Run: headless pygame with SDL's dummy video driver; simulated clock (each Clock.tick advances the game by its frame time, no real sleeping); random seed 0; keys injected as events and as key.get_pressed() state; no mouse input.
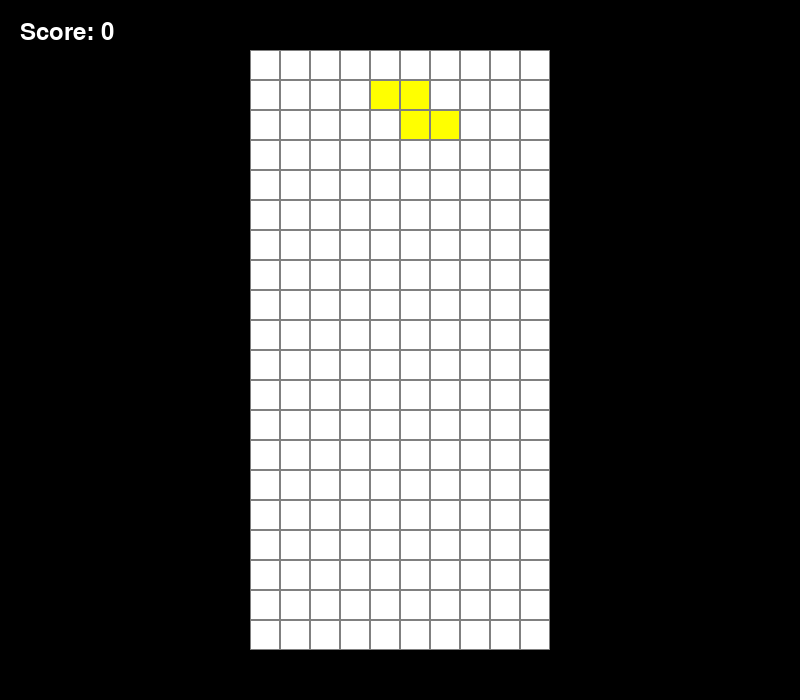
Frame 1 of 4 · flips 1–60 · no input
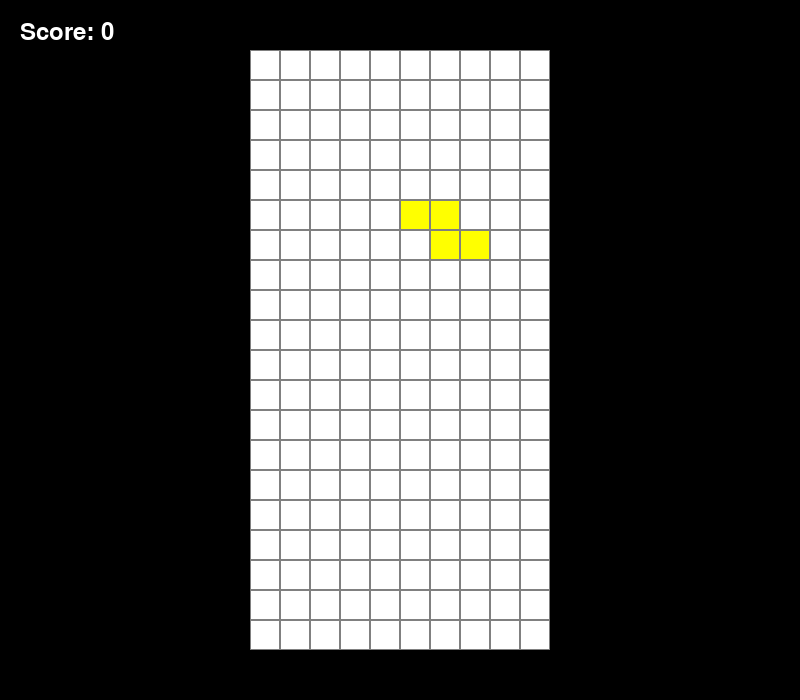
Frame 2 of 4 · flips 61–180 · tapped SPACE, RETURN · held RIGHT (→), D
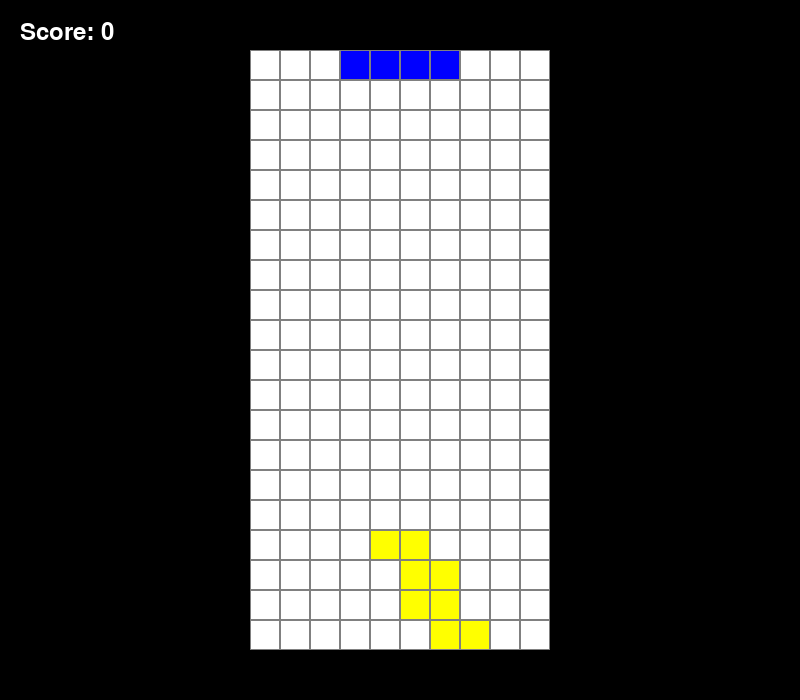
Frame 3 of 4 · flips 181–300 · held DOWN (↓), S
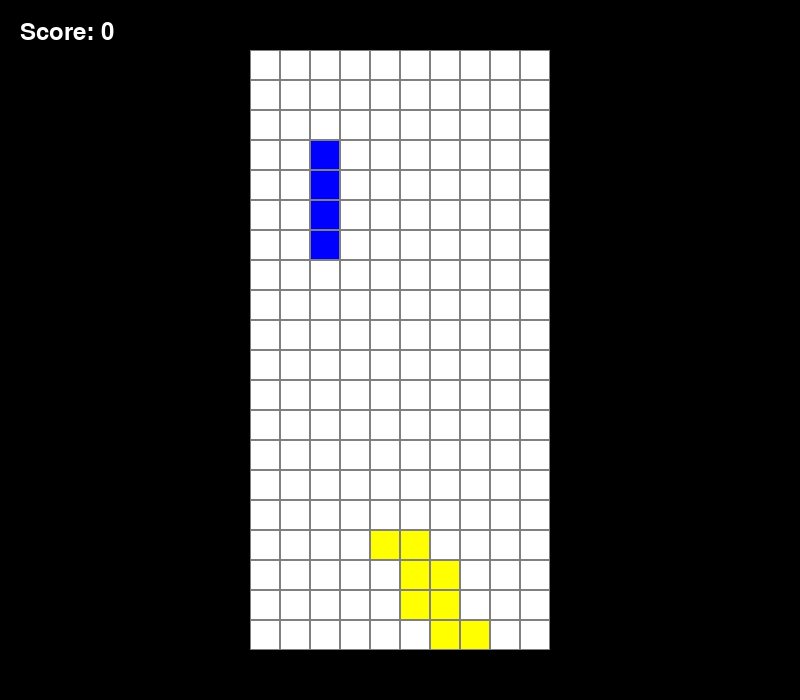
Frame 4 of 4 · flips 301–420 · held LEFT (←), A, UP (↑), W

The pygame program that drew these frames:

import pygame
import random

# Initialize Pygame
pygame.init()

# Constants
SCREEN_WIDTH = 800
SCREEN_HEIGHT = 700
BLOCK_SIZE = 30
GRID_WIDTH = 10
GRID_HEIGHT = 20
GRID_OFFSET_X = (SCREEN_WIDTH - BLOCK_SIZE * GRID_WIDTH) // 2
GRID_OFFSET_Y = SCREEN_HEIGHT - BLOCK_SIZE * GRID_HEIGHT - 50

# Colors
BLACK = (0, 0, 0)
WHITE = (255, 255, 255)
GRAY = (128, 128, 128)
COLORS = [
    (0, 255, 255),    # Cyan (I)
    (255, 165, 0),    # Orange (L)
    (0, 0, 255),      # Blue (J)
    (255, 255, 0),    # Yellow (O)
    (0, 255, 0),      # Green (S)
    (255, 0, 0),      # Red (Z)
    (128, 0, 128)     # Purple (T)
]

# Tetromino shapes
SHAPES = {
    'I': [[1, 1, 1, 1]],
    'O': [[1, 1],
          [1, 1]],
    'T': [[0, 1, 0],
          [1, 1, 1]],
    'L': [[1, 0],
          [1, 0],
          [1, 1]],
    'J': [[0, 1],
          [0, 1],
          [1, 1]],
    'S': [[0, 1, 1],
          [1, 1, 0]],
    'Z': [[1, 1, 0],
          [0, 1, 1]]
}

class Tetromino:
    def __init__(self, shape):
        self.shape = shape
        self.color = COLORS[random.randint(0, len(COLORS)-1)]
        self.rotation = 0
        self.x = GRID_WIDTH // 2 - len(shape[0]) // 2
        self.y = 0

    def rotate(self):
        self.rotation = (self.rotation + 1) % 4
        self.shape = [list(row) for row in zip(*self.shape[::-1])]

    def get_blocks(self):
        blocks = []
        for y, row in enumerate(self.shape):
            for x, cell in enumerate(row):
                if cell:
                    blocks.append((self.x + x, self.y + y))
        return blocks

class Tetris:
    def __init__(self):
        self.grid = [[0] * GRID_WIDTH for _ in range(GRID_HEIGHT)]
        self.current_piece = None
        self.score = 0
        self.game_over = False
        self.spawn_piece()

    def spawn_piece(self):
        shape = random.choice(list(SHAPES.values()))
        self.current_piece = Tetromino(shape)
        if self.check_collision(self.current_piece.get_blocks()):
            self.game_over = True

    def check_collision(self, blocks):
        for x, y in blocks:
            if x < 0 or x >= GRID_WIDTH or y >= GRID_HEIGHT:
                return True
            if y >= 0 and self.grid[y][x]:
                return True
        return False

    def move(self, dx, dy):
        self.current_piece.x += dx
        self.current_piece.y += dy
        if self.check_collision(self.current_piece.get_blocks()):
            self.current_piece.x -= dx
            self.current_piece.y -= dy
            return False
        return True

    def rotate(self):
        original_shape = self.current_piece.shape
        self.current_piece.rotate()
        if self.check_collision(self.current_piece.get_blocks()):
            self.current_piece.shape = original_shape

    def lock_piece(self):
        for x, y in self.current_piece.get_blocks():
            if y >= 0:
                self.grid[y][x] = self.current_piece.color
        self.clear_lines()
        self.spawn_piece()

    def clear_lines(self):
        lines_cleared = 0
        new_grid = []
        for row in self.grid:
            if 0 not in row:
                lines_cleared += 1
            else:
                new_grid.append(row)
        self.grid = [[0]*GRID_WIDTH for _ in range(lines_cleared)] + new_grid
        self.score += lines_cleared * 100

    def update(self):
        if not self.move(0, 1):
            self.lock_piece()

def draw_grid(screen):
    for y in range(GRID_HEIGHT):
        for x in range(GRID_WIDTH):
            rect = pygame.Rect(GRID_OFFSET_X + x * BLOCK_SIZE, 
                             GRID_OFFSET_Y + y * BLOCK_SIZE,
                             BLOCK_SIZE, BLOCK_SIZE)
            pygame.draw.rect(screen, GRAY, rect, 1)

def draw_piece(screen, piece):
    for x, y in piece.get_blocks():
        if y >= 0:
            rect = pygame.Rect(GRID_OFFSET_X + x * BLOCK_SIZE,
                             GRID_OFFSET_Y + y * BLOCK_SIZE,
                             BLOCK_SIZE, BLOCK_SIZE)
            pygame.draw.rect(screen, piece.color, rect)
            pygame.draw.rect(screen, GRAY, rect, 1)

def draw_game(screen, game):
    screen.fill(BLACK)
    
    # Draw grid background
    grid_rect = pygame.Rect(GRID_OFFSET_X, GRID_OFFSET_Y,
                          BLOCK_SIZE * GRID_WIDTH, BLOCK_SIZE * GRID_HEIGHT)
    pygame.draw.rect(screen, WHITE, grid_rect)
    
    # Draw locked pieces
    for y, row in enumerate(game.grid):
        for x, color in enumerate(row):
            if color:
                rect = pygame.Rect(GRID_OFFSET_X + x * BLOCK_SIZE,
                                 GRID_OFFSET_Y + y * BLOCK_SIZE,
                                 BLOCK_SIZE, BLOCK_SIZE)
                pygame.draw.rect(screen, color, rect)
                pygame.draw.rect(screen, GRAY, rect, 1)
    
    # Draw current piece
    if game.current_piece:
        draw_piece(screen, game.current_piece)
    
    # Draw grid lines
    draw_grid(screen)
    
    # Draw score
    font = pygame.font.Font(None, 36)
    text = font.render(f"Score: {game.score}", True, WHITE)
    screen.blit(text, (20, 20))
    
    if game.game_over:
        font = pygame.font.Font(None, 72)
        text = font.render("GAME OVER", True, WHITE)
        screen.blit(text, (SCREEN_WIDTH//2 - text.get_width()//2, SCREEN_HEIGHT//2 - text.get_height()//2))

def main():
    screen = pygame.display.set_mode((SCREEN_WIDTH, SCREEN_HEIGHT))
    pygame.display.set_caption("Tetris")
    clock = pygame.time.Clock()
    game = Tetris()
    
    fall_time = 0
    fall_speed = 500  # Milliseconds
    
    while True:
        screen.fill(BLACK)
        current_time = pygame.time.get_ticks()
        
        for event in pygame.event.get():
            if event.type == pygame.QUIT:
                pygame.quit()
                return
            if event.type == pygame.KEYDOWN:
                if game.game_over:
                    game = Tetris()
                else:
                    if event.key == pygame.K_LEFT:
                        game.move(-1, 0)
                    elif event.key == pygame.K_RIGHT:
                        game.move(1, 0)
                    elif event.key == pygame.K_DOWN:
                        game.move(0, 1)
                    elif event.key == pygame.K_UP:
                        game.rotate()
        
        # Automatic falling
        if not game.game_over:
            keys = pygame.key.get_pressed()
            if keys[pygame.K_DOWN]:
                fall_speed = 50
            else:
                fall_speed = 500
            
            if current_time - fall_time > fall_speed:
                game.update()
                fall_time = current_time
        
        draw_game(screen, game)
        pygame.display.flip()
        clock.tick(60)

if __name__ == "__main__":
    main()
